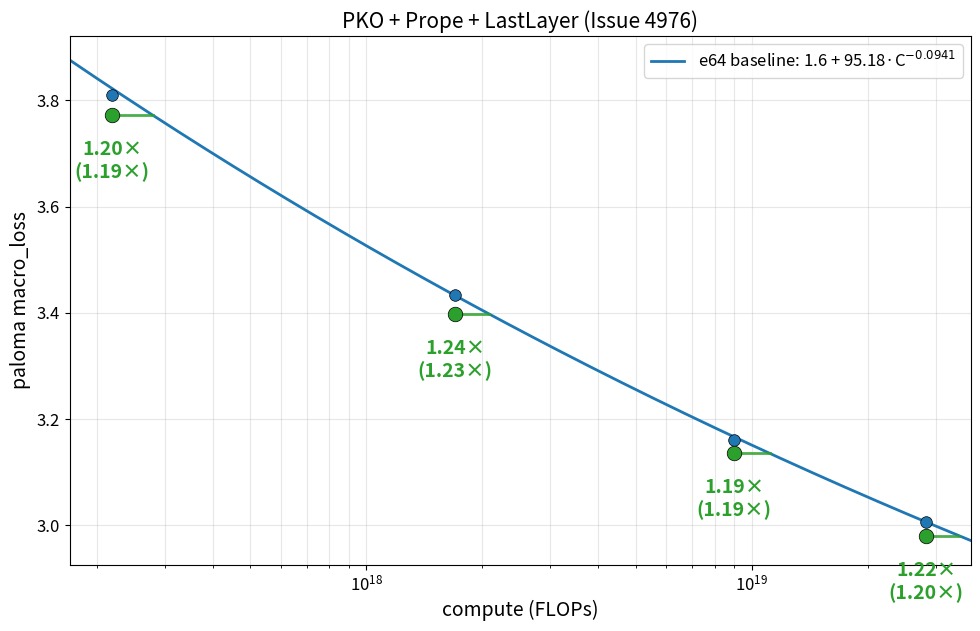

Here is the Python script that generated this plot: (Note: this script raises an exception after producing the figure.)
"""PKO + Prope + LastLayer speedup (Issue 4976) vs canonical e64 baseline curve."""

import os

import matplotlib.pyplot as plt
import numpy as np

L_inf = 1.6
A = 95.18
alpha = 0.0941

baselines = [
    (2.19e17, 3.8104, 405630, "d512"),
    (1.70e18, 3.4339, 273532, "d768"),
    (9.00e18, 3.1605, 175162, "d1024"),
    (2.83e19, 3.0065, 128278, "d1280"),
]

# (compute, new_loss, new_tps, effective_speedup_from_table)
variant = [
    (2.19e17, 3.7722, 399792, 1.186),  # d512 lastpko
    (1.70e18, 3.3976, 271257, 1.226),  # d768 pko+prope (last layer naturally aligned)
    (9.00e18, 3.1356, 174856, 1.185),  # d1024 lastpko
    (2.83e19, 2.9805, 126554, 1.203),  # d1280 lastpko
]

plt.rcParams.update({"font.size": 13})
fig, ax = plt.subplots(figsize=(10, 6.5))

x_lo, x_hi = 1.7e17, 3.7e19
c_grid = np.geomspace(x_lo, x_hi, 200)
loss_grid = L_inf + A * c_grid ** (-alpha)
ax.plot(c_grid, loss_grid, "-", color="#1f77b4", lw=2, label=f"e64 baseline: 1.6 + {A}·C$^{{-{alpha:.4f}}}$")

bx = [b[0] for b in baselines]
by = [b[1] for b in baselines]
ax.scatter(bx, by, s=70, color="#1f77b4", edgecolors="black", lw=0.5, zorder=4)

color = "#2ca02c"
for (compute, loss, var_tps, effective), (_, bl_loss, bl_tps, _) in zip(variant, baselines, strict=True):
    eq_tps = effective * bl_tps / var_tps
    c_proj = (A / (loss - L_inf)) ** (1 / alpha)
    ax.plot([compute, c_proj], [loss, loss], color=color, lw=2, alpha=0.85, zorder=4)
    ax.scatter([compute], [loss], s=110, color=color, edgecolors="black", lw=0.5, zorder=5)
    ax.annotate(
        f"{eq_tps:.2f}×\n({effective:.2f}×)",
        xy=(compute, loss),
        xytext=(0, -18),
        textcoords="offset points",
        fontsize=14,
        color=color,
        ha="center",
        va="top",
        fontweight="bold",
    )

ax.set_xscale("log")
ax.set_xlim(x_lo, x_hi)
ax.set_xlabel("compute (FLOPs)", fontsize=14)
ax.set_ylabel("paloma macro_loss", fontsize=14)
ax.tick_params(axis="both", labelsize=12)
ax.grid(True, which="both", alpha=0.3)
ax.legend(loc="upper right", fontsize=12)
ax.set_title("PKO + Prope + LastLayer (Issue 4976)", fontsize=15)

fig.tight_layout()
out = os.path.join(os.path.dirname(os.path.abspath(__file__)), "pko_lastlayer_speedup.png")
fig.savefig(out, dpi=140, bbox_inches="tight")
print(f"wrote {out}")
